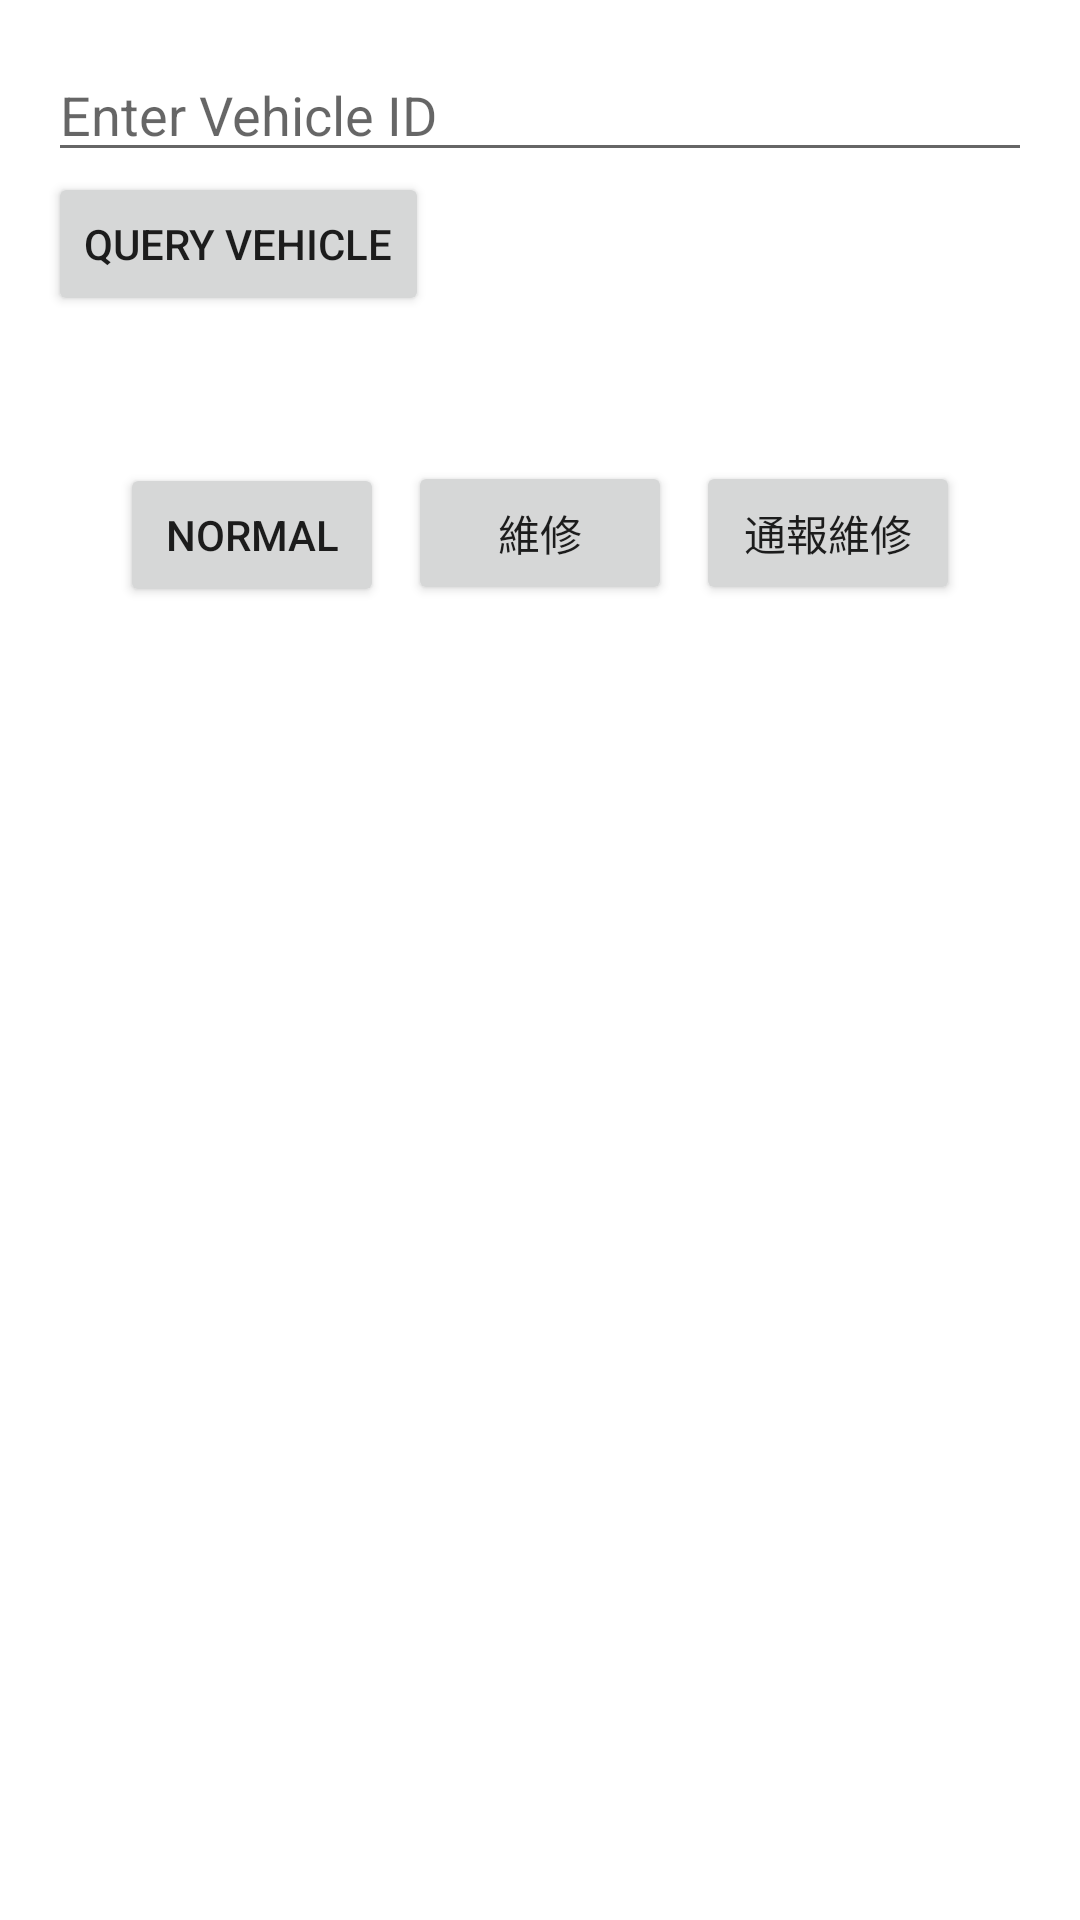

This screen was rendered from an Android layout file. Write that file and the resources it references.
<!-- AndroidManifest.xml: application theme Theme.youbike. -->
<!-- res/layout/activity_vehicle_status.xml -->
<LinearLayout
    xmlns:android="http://schemas.android.com/apk/res/android"
    android:layout_width="match_parent"
    android:layout_height="match_parent"
    android:orientation="vertical"
    android:padding="16dp">

    <EditText
        android:id="@+id/vehicleIdEditText"
        android:layout_width="match_parent"
        android:layout_height="wrap_content"
        android:hint="Enter Vehicle ID" />

    <Button
        android:id="@+id/queryVehicleButton"
        android:layout_width="wrap_content"
        android:layout_height="wrap_content"
        android:text="Query Vehicle" />

    <TextView
        android:id="@+id/vehicleStatusTextView"
        android:layout_width="wrap_content"
        android:layout_height="wrap_content"
        android:textSize="24sp" /> 


    <LinearLayout
        android:layout_width="match_parent"
        android:layout_height="wrap_content"
        android:orientation="horizontal"
        android:gravity="center_horizontal"
        android:padding="16dp">

        <Button
            android:id="@+id/NormalButton"
            android:layout_width="wrap_content"
            android:layout_height="wrap_content"
            android:text="Normal"
            android:layout_marginEnd="8dp" />

        <Button
            android:id="@+id/MaintenanceButton"
            android:layout_width="wrap_content"
            android:layout_height="wrap_content"
            android:text="維修"
            android:layout_marginEnd="8dp" />

        <Button
            android:id="@+id/BreakButton"
            android:layout_width="wrap_content"
            android:layout_height="wrap_content"
            android:text="通報維修" />
    </LinearLayout>

</LinearLayout>
<!-- resources referenced by this layout -->
<resources>
  <style name="Theme.youbike." parent="Theme.MaterialComponents.DayNight.DarkActionBar">
          
          <item name="colorPrimary">@color/orange</item>
          <item name="colorPrimaryVariant">@color/dark_orange</item>
          <item name="colorOnPrimary">@color/white</item>
          
          <item name="colorSecondary">@color/teal_200</item>
          <item name="colorSecondaryVariant">@color/teal_700</item>
          <item name="colorOnSecondary">@color/black</item>
          
          <item name="android:statusBarColor">?attr/colorPrimaryVariant</item>
          
      </style>
  <color name="orange">#FFA500</color>
  <color name="dark_orange">#FF8C00</color>
  <color name="white">#FFFFFFFF</color>
  <color name="teal_200">#FF03DAC5</color>
  <color name="teal_700">#FF018786</color>
  <color name="black">#FF000000</color>
</resources>
